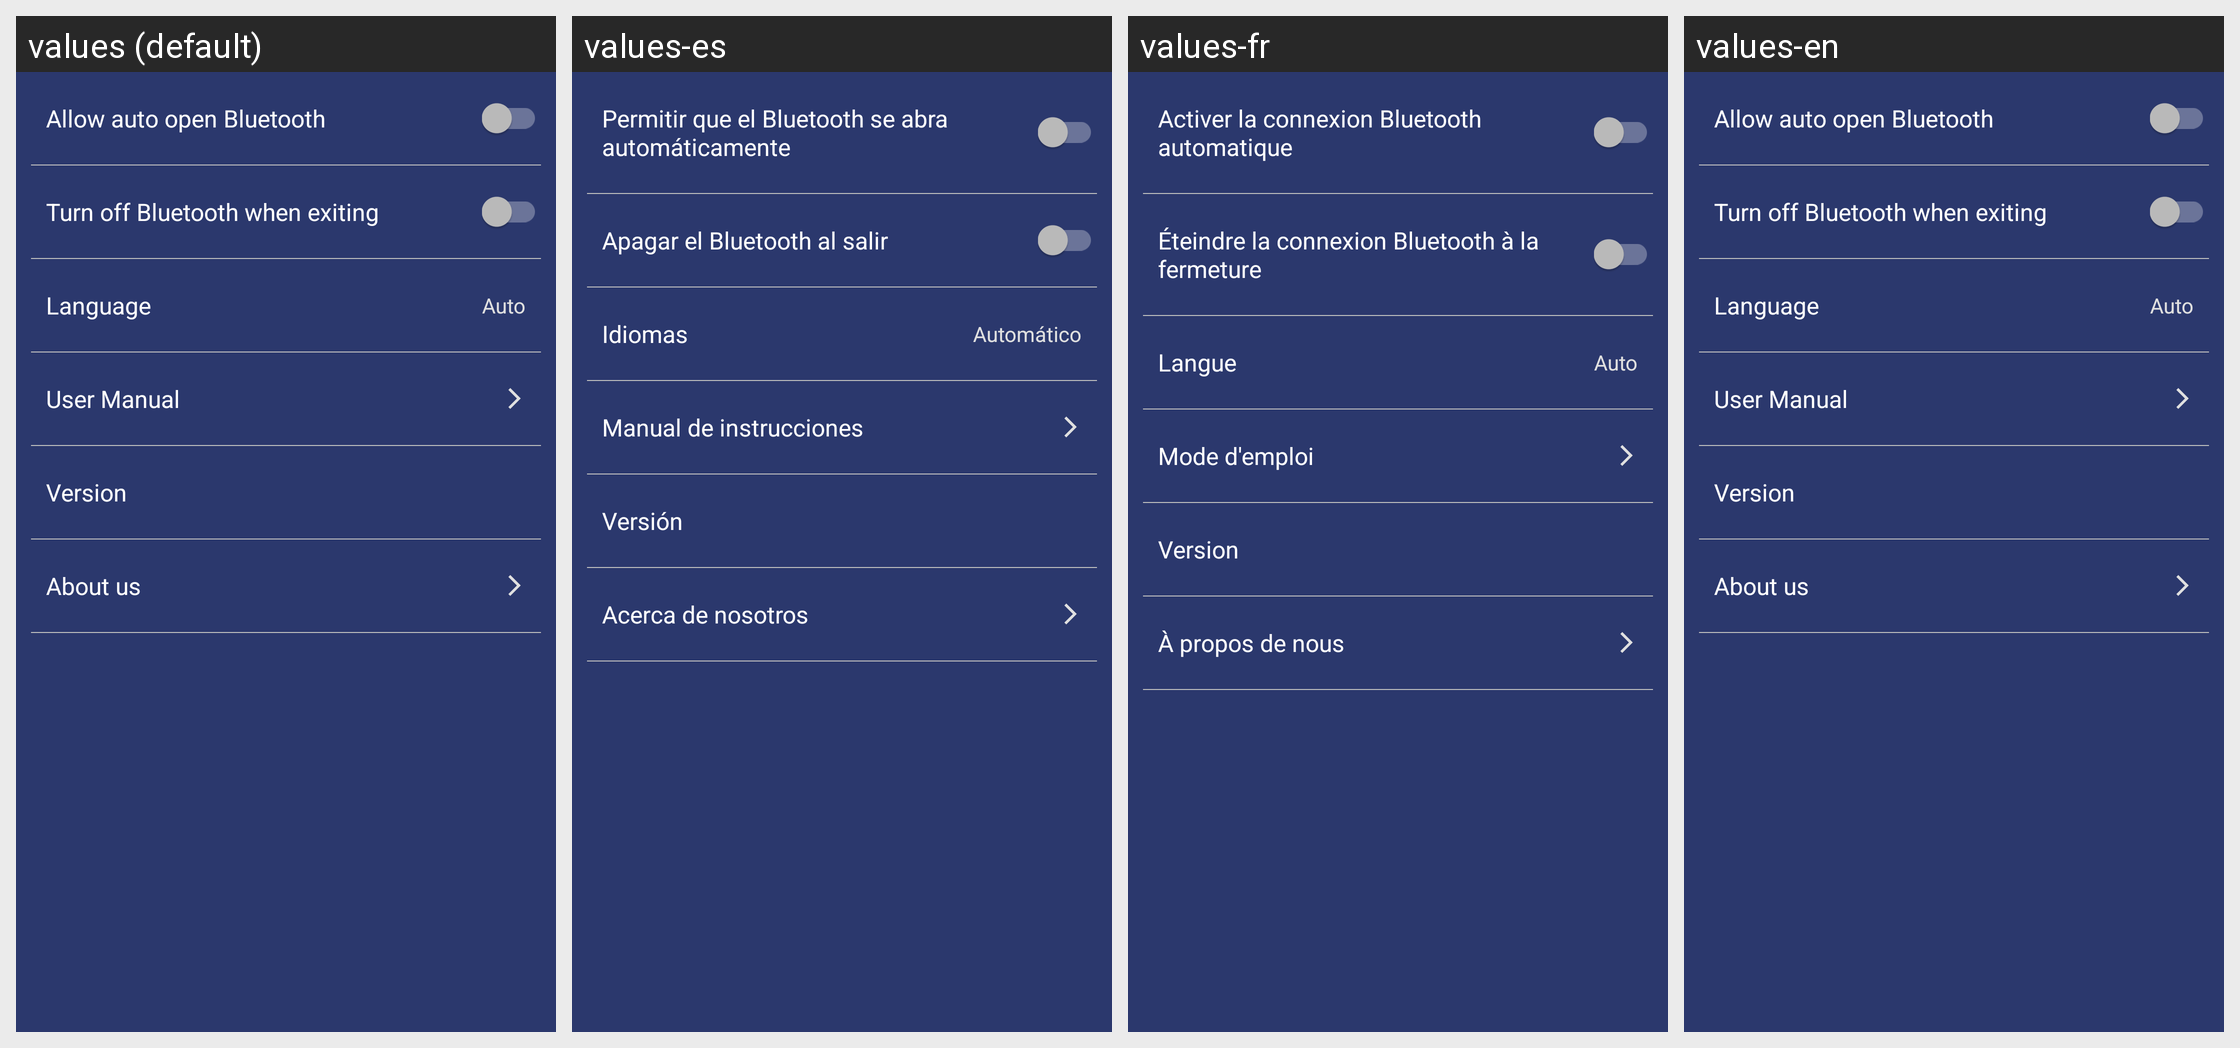

The same Android screen rendered under several of its app's locales, left to right. List the strings drawn on it with the default value and each locale's translation.
Android screen res/layout/fragment_user.xml rendered under 4 locales, left to right: values (default), values-es, values-fr, values-en. Device: Nexus 5 (rendered at 1080×1920; each locale shown at half size, 540×960, under a caption strip naming it); theme AppTheme.
Other locales in the repository, not shown: values-de, values-ja, values-zh.
Strings drawn on this screen, with the default value and each locale's value (text and hints the layout hard-codes, and strings that could not be matched under every locale, appear in the picture but are not listed):

setting_auth_ble
  values: Allow auto open Bluetooth
  values-es: Permitir que el Bluetooth se abra automáticamente
  values-fr: Activer la connexion Bluetooth automatique
  values-en: Allow auto open Bluetooth

setting_exit_close_ble
  values: Turn off Bluetooth when exiting
  values-es: Apagar el Bluetooth al salir
  values-fr: Éteindre la connexion Bluetooth à la fermeture
  values-en: Turn off Bluetooth when exiting

setting_language
  values: Language
  values-es: Idiomas
  values-fr: Langue
  values-en: Language

mode_auto
  values: Auto
  values-es: Automático
  values-fr: Auto
  values-en: Auto

setting_um
  values: User Manual
  values-es: Manual de instrucciones
  values-fr: Mode d'emploi
  values-en: User Manual

setting_version
  values: Version
  values-es: Versión
  values-fr: Version
  values-en: Version

setting_about
  values: About us
  values-es: Acerca de nosotros
  values-fr: À propos de nous
  values-en: About us
